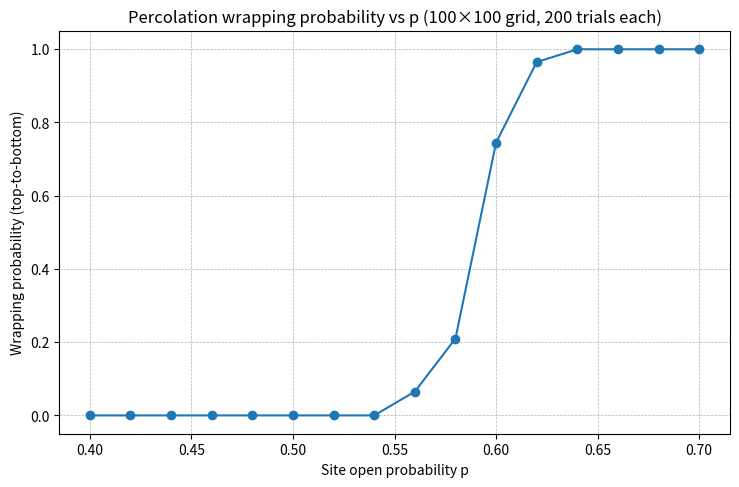

Reproduce this figure in Python.
import numpy as np
from collections import deque
import matplotlib.pyplot as plt
import pandas as pd

N = 100
TRIALS_PER_P = 200
p_values = np.round(np.arange(0.40, 0.70 + 1e-9, 0.02), 2)

def has_top_bottom_wrap(medium: np.ndarray) -> bool:
    n = medium.shape[0]
    from collections import deque
    q = deque()
    dist = np.full(medium.shape, -1, dtype=np.int32)
    for c in range(n):
        if medium[0, c]:
            q.append((0, c))
            dist[0, c] = 0
    if not q:
        return False
    deltas = [(-1,0),(1,0),(0,-1),(0,1)]
    while q:
        r, c = q.popleft()
        if r == n - 1:
            return True
        for dr, dc in deltas:
            nr = r + dr
            nc = c + dc
            if nr < 0 or nr >= n or nc < 0 or nc >= n:
                continue
            if not medium[nr, nc]:
                continue
            if dist[nr, nc] != -1:
                continue
            dist[nr, nc] = dist[r, c] + 1
            q.append((nr, nc))
    return False

BASE_SEED = 777
ss = np.random.SeedSequence(BASE_SEED)
rngs = [np.random.default_rng(s) for s in ss.spawn(len(p_values))]

rows = []
for idx, p in enumerate(p_values):
    rng = rngs[idx]
    success = 0
    for t in range(TRIALS_PER_P):
        medium = rng.random((N, N)) < p
        if has_top_bottom_wrap(medium):
            success += 1
    wrap_prob = success / TRIALS_PER_P
    rows.append({"p": float(p), "wrapping_probability": wrap_prob, "successes": success, "trials": TRIALS_PER_P})

df = pd.DataFrame(rows)

fig = plt.figure(figsize=(7.5, 5.0), dpi=140)
ax = plt.gca()
ax.plot(df["p"].values, df["wrapping_probability"].values, marker="o")
ax.set_xlabel("Site open probability p")
ax.set_ylabel("Wrapping probability (top-to-bottom)")
ax.set_title("Percolation wrapping probability vs p (100×100 grid, 200 trials each)")
ax.grid(True, which="both", linestyle="--", linewidth=0.5)
fig.tight_layout()
plt.show()